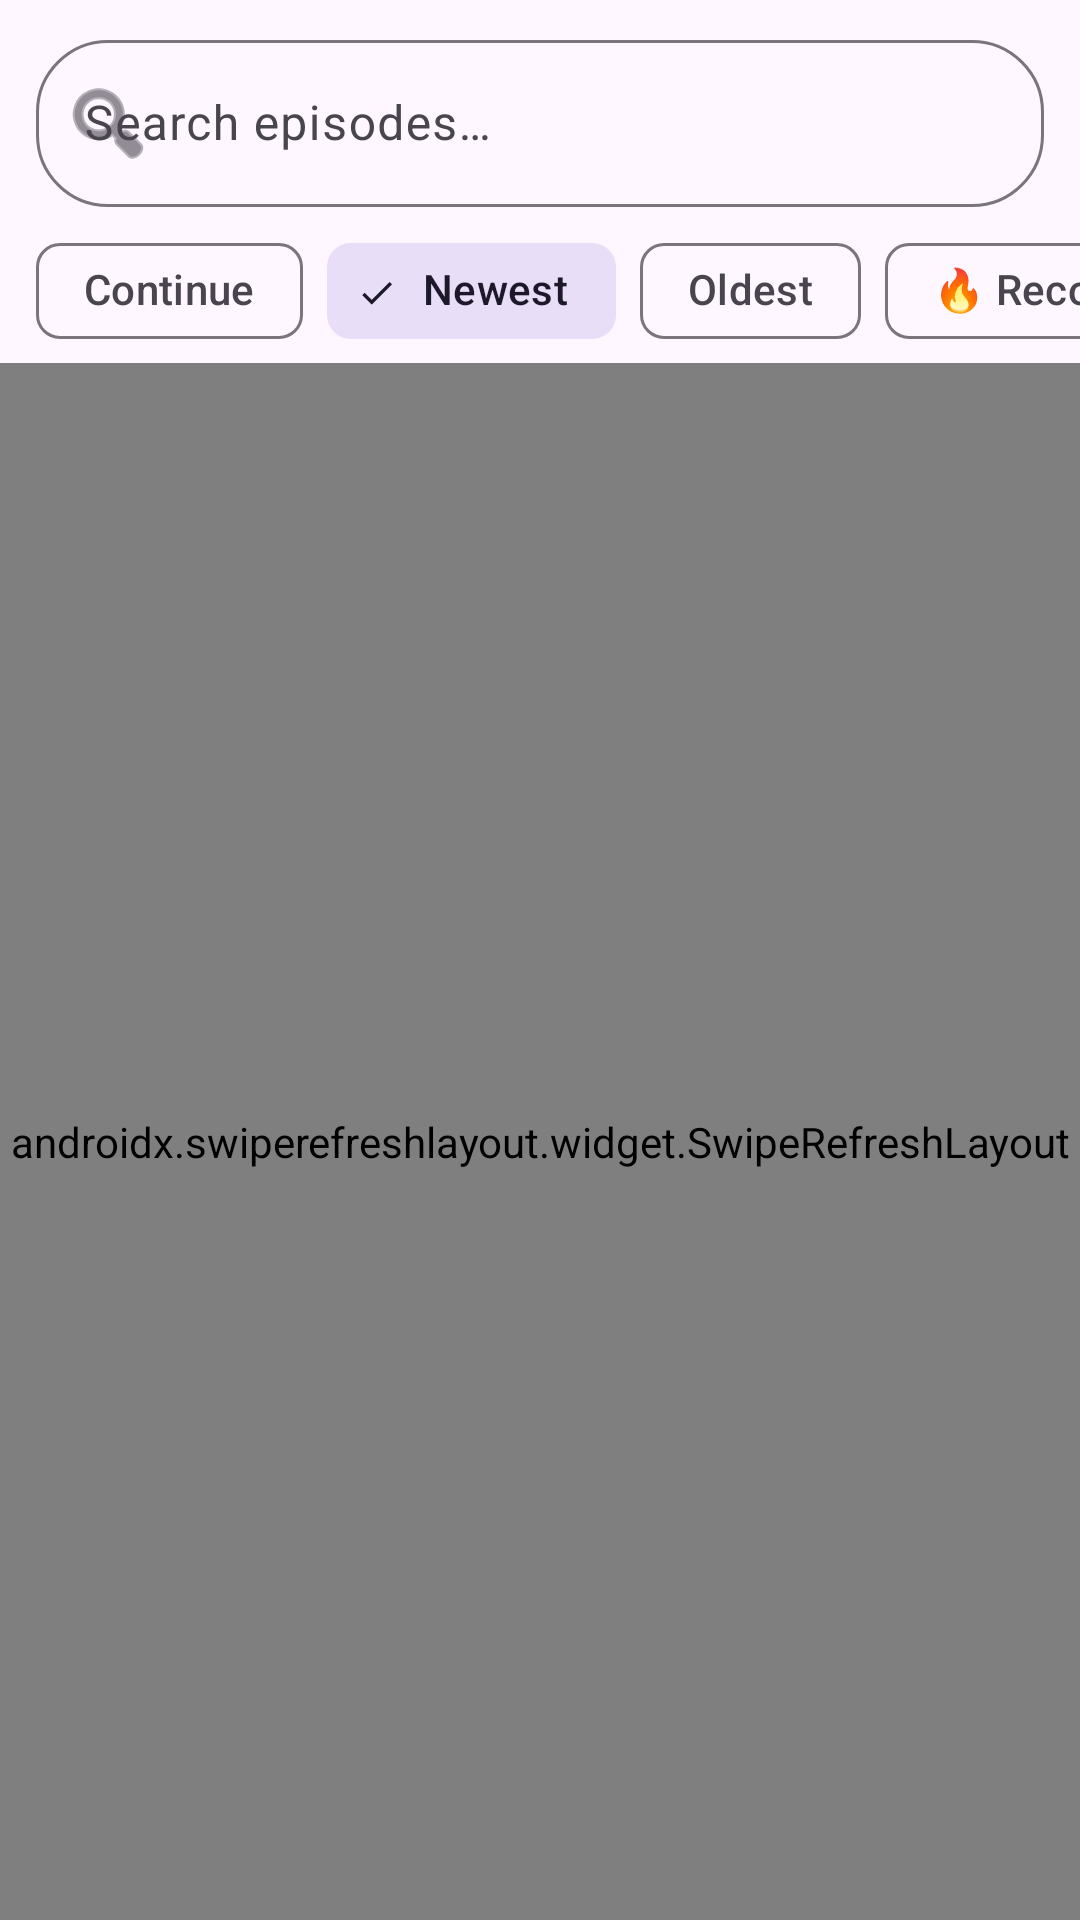

Android layout source for this screen:
<!-- AndroidManifest.xml: application theme Theme.MicahPod -->
<!-- res/layout/fragment_feed.xml -->
<?xml version="1.0" encoding="utf-8"?>
<LinearLayout
    xmlns:android="http://schemas.android.com/apk/res/android"
    xmlns:app="http://schemas.android.com/apk/res-auto"
    android:layout_width="match_parent"
    android:layout_height="match_parent"
    android:orientation="vertical">

    
    <com.google.android.material.textfield.TextInputLayout
        android:layout_width="match_parent"
        android:layout_height="wrap_content"
        android:layout_marginHorizontal="12dp"
        android:layout_marginTop="8dp"
        android:layout_marginBottom="4dp"
        style="@style/Widget.Material3.TextInputLayout.OutlinedBox"
        app:startIconDrawable="@android:drawable/ic_menu_search"
        app:boxCornerRadiusTopStart="24dp"
        app:boxCornerRadiusTopEnd="24dp"
        app:boxCornerRadiusBottomStart="24dp"
        app:boxCornerRadiusBottomEnd="24dp">

        <com.google.android.material.textfield.TextInputEditText
            android:id="@+id/searchInput"
            android:layout_width="match_parent"
            android:layout_height="wrap_content"
            android:hint="Search episodes…"
            android:inputType="text"
            android:imeOptions="actionSearch"
            android:maxLines="1" />
    </com.google.android.material.textfield.TextInputLayout>

    
    <HorizontalScrollView
        android:layout_width="match_parent"
        android:layout_height="wrap_content"
        android:scrollbars="none"
        android:paddingHorizontal="12dp"
        android:clipToPadding="false">

        <com.google.android.material.chip.ChipGroup
            android:id="@+id/filterChips"
            android:layout_width="wrap_content"
            android:layout_height="wrap_content"
            app:singleLine="true"
            app:singleSelection="true"
            app:selectionRequired="true">

            <com.google.android.material.chip.Chip
                android:id="@+id/chipContinue"
                style="@style/Widget.Material3.Chip.Filter"
                android:layout_width="wrap_content"
                android:layout_height="wrap_content"
                android:text="@string/continue_chip" />

            <com.google.android.material.chip.Chip
                android:id="@+id/chipNewest"
                style="@style/Widget.Material3.Chip.Filter"
                android:layout_width="wrap_content"
                android:layout_height="wrap_content"
                android:text="Newest"
                android:checked="true" />

            <com.google.android.material.chip.Chip
                android:id="@+id/chipOldest"
                style="@style/Widget.Material3.Chip.Filter"
                android:layout_width="wrap_content"
                android:layout_height="wrap_content"
                android:text="Oldest" />

            <com.google.android.material.chip.Chip
                android:id="@+id/chipRecommended"
                style="@style/Widget.Material3.Chip.Filter"
                android:layout_width="wrap_content"
                android:layout_height="wrap_content"
                android:text="🔥 Recommended" />

            <com.google.android.material.chip.Chip
                android:id="@+id/chipUnplayed"
                style="@style/Widget.Material3.Chip.Filter"
                android:layout_width="wrap_content"
                android:layout_height="wrap_content"
                android:text="@string/unplayed_chip" />

            <com.google.android.material.chip.Chip
                android:id="@+id/chipPlayed"
                style="@style/Widget.Material3.Chip.Filter"
                android:layout_width="wrap_content"
                android:layout_height="wrap_content"
                android:text="@string/played_chip" />
        </com.google.android.material.chip.ChipGroup>
    </HorizontalScrollView>

    <FrameLayout
        android:layout_width="match_parent"
        android:layout_height="0dp"
        android:layout_weight="1">

        <androidx.swiperefreshlayout.widget.SwipeRefreshLayout
            android:id="@+id/feedSwipeRefresh"
            android:layout_width="match_parent"
            android:layout_height="match_parent">

            <androidx.recyclerview.widget.RecyclerView
                android:id="@+id/feedRecycler"
                android:layout_width="match_parent"
                android:layout_height="match_parent"
                android:clipToPadding="false"
                android:paddingBottom="8dp" />
        </androidx.swiperefreshlayout.widget.SwipeRefreshLayout>

        <ProgressBar
            android:id="@+id/feedProgress"
            android:layout_width="wrap_content"
            android:layout_height="wrap_content"
            android:layout_gravity="center"
            android:visibility="gone" />

        <TextView
            android:id="@+id/feedError"
            android:layout_width="wrap_content"
            android:layout_height="wrap_content"
            android:layout_gravity="center"
            android:padding="24dp"
            android:visibility="gone"
            android:textAppearance="?attr/textAppearanceBodyLarge" />

        <LinearLayout
            android:id="@+id/emptyLibraryCta"
            android:layout_width="match_parent"
            android:layout_height="wrap_content"
            android:layout_gravity="center"
            android:orientation="vertical"
            android:padding="24dp"
            android:visibility="gone">

            <TextView
                android:id="@+id/emptyLibraryTitle"
                android:layout_width="match_parent"
                android:layout_height="wrap_content"
                android:text="@string/empty_library_title"
                android:textAppearance="?attr/textAppearanceTitleLarge" />

            <TextView
                android:id="@+id/emptyLibraryBody"
                android:layout_width="match_parent"
                android:layout_height="wrap_content"
                android:layout_marginTop="8dp"
                android:text="@string/empty_library_body"
                android:textAppearance="?attr/textAppearanceBodyMedium"
                android:alpha="0.8" />

            <com.google.android.material.button.MaterialButton
                android:id="@+id/emptyBrowsePodcasts"
                android:layout_width="match_parent"
                android:layout_height="wrap_content"
                android:layout_marginTop="16dp"
                android:text="@string/browse_podcasts" />

            <com.google.android.material.button.MaterialButton
                android:id="@+id/emptyOpenSettings"
                style="@style/Widget.Material3.Button.TonalButton"
                android:layout_width="match_parent"
                android:layout_height="wrap_content"
                android:layout_marginTop="8dp"
                android:text="@string/open_settings" />
        </LinearLayout>
    </FrameLayout>
</LinearLayout>
<!-- resources referenced by this layout -->
<resources>
  <string name="browse_podcasts">Browse podcasts</string>
  <string name="continue_chip">Continue</string>
  <string name="empty_library_body">Looks like your library is empty. Open Podcasts for featured shows, or Settings to add your own.</string>
  <string name="empty_library_title">Your feed is ready for something new</string>
  <string name="open_settings">Open settings</string>
  <string name="played_chip">Played</string>
  <string name="unplayed_chip">Unplayed</string>
  <style name="Theme.MicahPod" parent="Theme.Material3.DayNight.NoActionBar">
          <item name="colorPrimary">@color/md_theme_primary</item>
          <item name="colorOnPrimary">@color/md_theme_on_primary</item>
          <item name="colorSecondary">@color/md_theme_secondary</item>
          <item name="colorOnSecondary">@color/md_theme_on_secondary</item>
          <item name="android:statusBarColor" tools:targetApi="l">@color/md_theme_primary</item>
      </style>
  <color name="md_theme_primary">#3F51B5</color>
  <color name="md_theme_on_primary">#FFFFFF</color>
  <color name="md_theme_secondary">#03DAC6</color>
  <color name="md_theme_on_secondary">#000000</color>
</resources>
